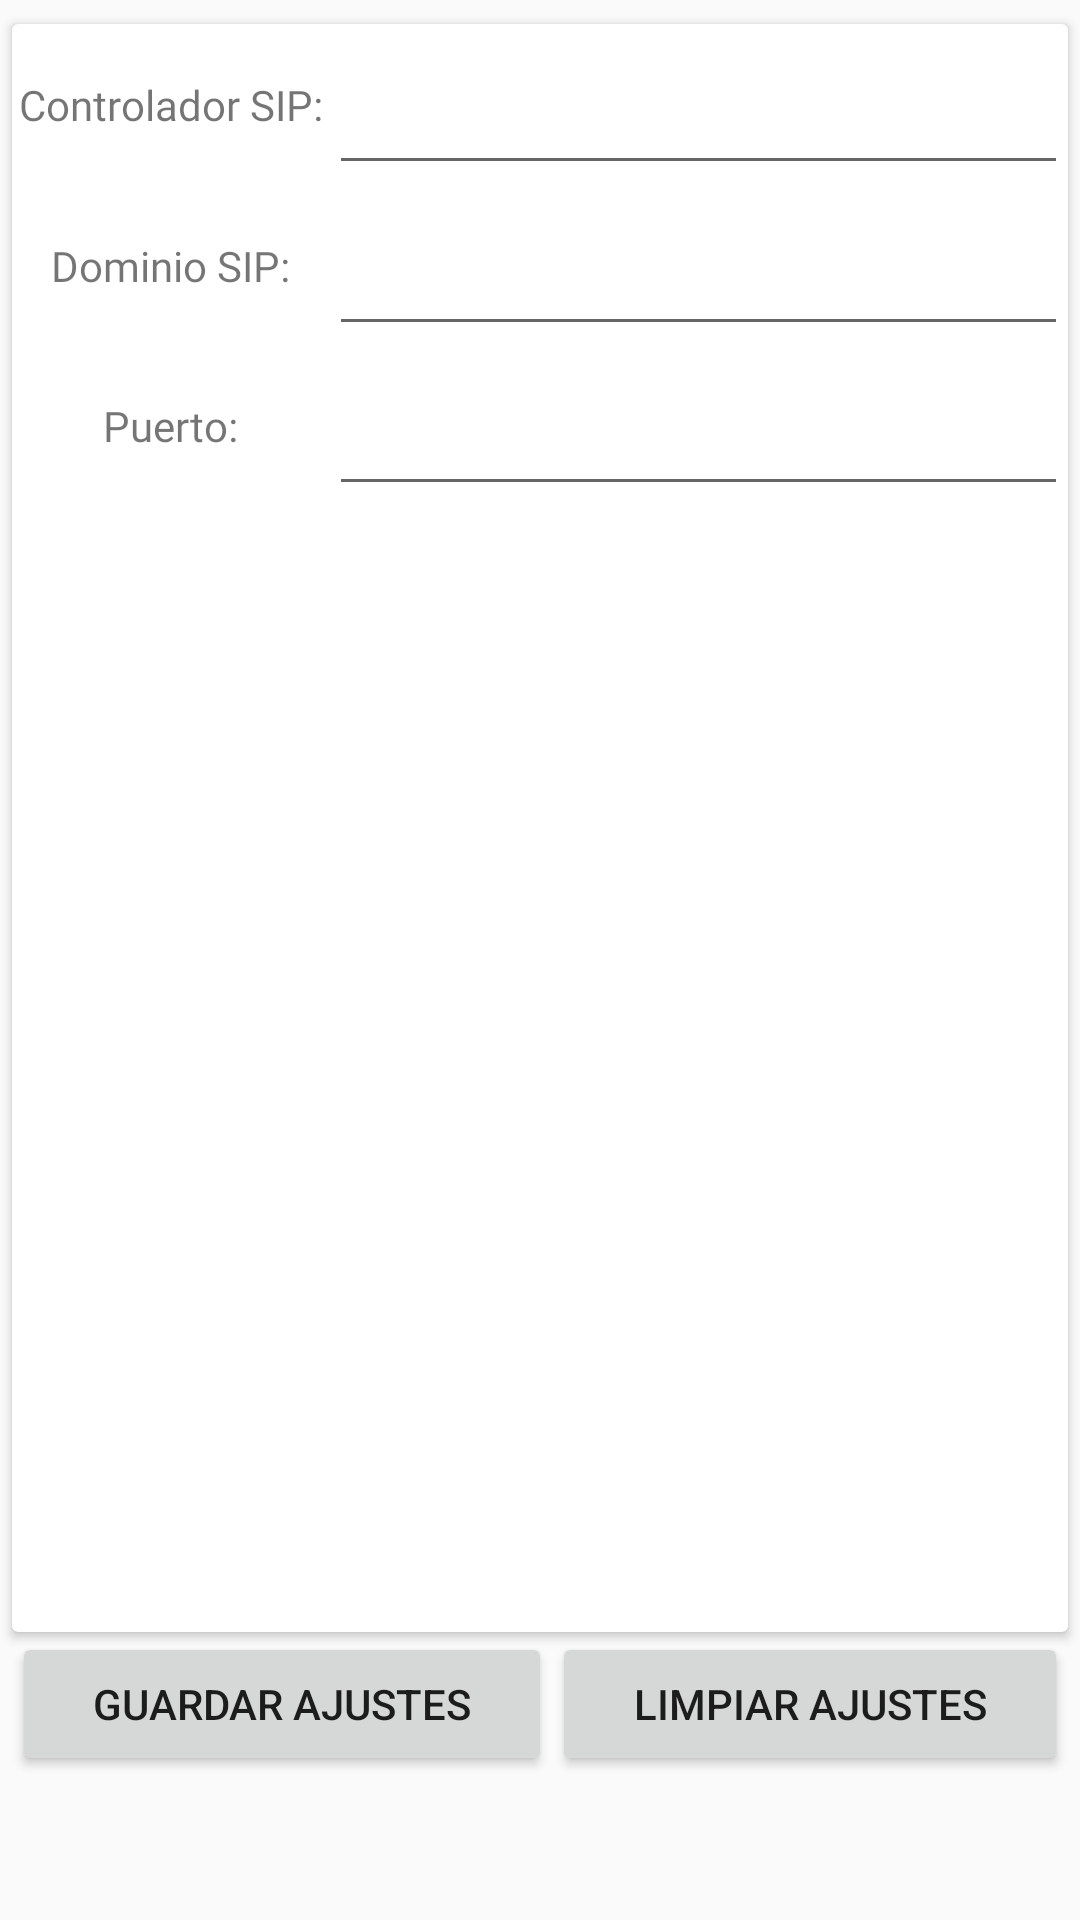

Android layout source for this screen:
<!-- AndroidManifest.xml: application theme AppTheme -->
<!-- res/layout/activity_settings.xml -->
<?xml version="1.0" encoding="utf-8"?>
<androidx.constraintlayout.widget.ConstraintLayout xmlns:android="http://schemas.android.com/apk/res/android"
    xmlns:app="http://schemas.android.com/apk/res-auto"
    xmlns:tools="http://schemas.android.com/tools"
    android:layout_width="match_parent"
    android:layout_height="match_parent"
    tools:context=".Settings">

    <androidx.cardview.widget.CardView
        android:layout_width="match_parent"
        android:layout_height="0dp"
        android:layout_marginStart="4dp"
        android:layout_marginTop="8dp"
        android:layout_marginEnd="4dp"
        app:layout_constraintBottom_toTopOf="@+id/linearLayout2"
        app:layout_constraintEnd_toEndOf="parent"
        app:layout_constraintStart_toStartOf="parent"
        app:layout_constraintTop_toTopOf="parent" >

        <androidx.constraintlayout.widget.ConstraintLayout
            android:layout_width="match_parent"
            android:layout_height="match_parent">

            <EditText
                android:id="@+id/sip_port_txt"
                style="@style/settings_inputs"
                android:layout_width="0dp"
                android:layout_height="0dp"
                android:ems="10"
                android:inputType="number"
                app:layout_constraintBottom_toTopOf="@+id/guideline7"
                app:layout_constraintEnd_toEndOf="parent"
                app:layout_constraintHorizontal_bias="0.523"
                app:layout_constraintStart_toStartOf="@+id/guideline22"
                app:layout_constraintTop_toTopOf="@+id/guideline6" />

            <TextView
                android:id="@+id/textView9"
                style="@style/settings_style_labels"
                android:layout_width="0dp"
                android:layout_height="0dp"
                android:text="@string/port_lbl"
                app:layout_constraintBottom_toTopOf="@+id/guideline7"
                app:layout_constraintEnd_toStartOf="@+id/guideline22"
                app:layout_constraintHorizontal_bias="0.0"
                app:layout_constraintStart_toStartOf="parent"
                app:layout_constraintTop_toTopOf="@+id/guideline6" />

            <androidx.constraintlayout.widget.Guideline
                android:id="@+id/guideline5"
                android:layout_width="wrap_content"
                android:layout_height="wrap_content"
                android:orientation="horizontal"
                app:layout_constraintGuide_percent="0.1" />

            <androidx.constraintlayout.widget.Guideline
                android:id="@+id/guideline6"
                android:layout_width="wrap_content"
                android:layout_height="wrap_content"
                android:orientation="horizontal"
                app:layout_constraintGuide_percent="0.2" />

            <androidx.constraintlayout.widget.Guideline
                android:id="@+id/guideline7"
                android:layout_width="wrap_content"
                android:layout_height="wrap_content"
                android:orientation="horizontal"
                app:layout_constraintGuide_percent="0.3" />

            <androidx.constraintlayout.widget.Guideline
                android:id="@+id/guideline16"
                android:layout_width="wrap_content"
                android:layout_height="wrap_content"
                android:orientation="horizontal"
                app:layout_constraintGuide_percent="0.4" />

            <androidx.constraintlayout.widget.Guideline
                android:id="@+id/guideline17"
                android:layout_width="wrap_content"
                android:layout_height="wrap_content"
                android:orientation="horizontal"
                app:layout_constraintGuide_percent="0.5" />

            <androidx.constraintlayout.widget.Guideline
                android:id="@+id/guideline18"
                android:layout_width="wrap_content"
                android:layout_height="wrap_content"
                android:orientation="horizontal"
                app:layout_constraintGuide_percent="0.6" />

            <androidx.constraintlayout.widget.Guideline
                android:id="@+id/guideline19"
                android:layout_width="wrap_content"
                android:layout_height="wrap_content"
                android:orientation="horizontal"
                app:layout_constraintGuide_percent="0.7" />

            <androidx.constraintlayout.widget.Guideline
                android:id="@+id/guideline20"
                android:layout_width="wrap_content"
                android:layout_height="wrap_content"
                android:orientation="horizontal"
                app:layout_constraintGuide_percent="0.8" />

            <androidx.constraintlayout.widget.Guideline
                android:id="@+id/guideline21"
                android:layout_width="wrap_content"
                android:layout_height="wrap_content"
                android:orientation="horizontal"
                app:layout_constraintGuide_percent="0.9" />

            <androidx.constraintlayout.widget.Guideline
                android:id="@+id/guideline22"
                android:layout_width="wrap_content"
                android:layout_height="wrap_content"
                android:orientation="vertical"
                app:layout_constraintGuide_percent="0.3" />

            <TextView
                android:id="@+id/textView3"
                style="@style/settings_style_labels"
                android:text="@string/sip_controller_hint"
                app:layout_constraintBottom_toTopOf="@+id/guideline5"
                app:layout_constraintEnd_toStartOf="@+id/guideline22"
                app:layout_constraintStart_toStartOf="parent"
                app:layout_constraintTop_toTopOf="parent" />

            <EditText
                android:id="@+id/sip_controller_txt"
                style="@style/settings_inputs"
                app:layout_constraintBottom_toTopOf="@+id/guideline5"
                app:layout_constraintEnd_toEndOf="parent"
                app:layout_constraintStart_toStartOf="@+id/guideline22"
                app:layout_constraintTop_toTopOf="parent" />

            <TextView
                android:id="@+id/textView5"
                style="@style/settings_style_labels"
                android:layout_width="0dp"
                android:layout_height="0dp"
                android:text="@string/sip_domain_label"
                app:layout_constraintBottom_toTopOf="@+id/guideline6"
                app:layout_constraintEnd_toStartOf="@+id/guideline22"
                app:layout_constraintStart_toStartOf="parent"
                app:layout_constraintTop_toTopOf="@+id/guideline5" />

            <EditText
                android:id="@+id/sip_domain_txt"
                style="@style/settings_inputs"
                android:layout_width="0dp"
                android:layout_height="0dp"
                android:ems="10"
                android:inputType="textPersonName"
                app:layout_constraintBottom_toTopOf="@+id/guideline6"
                app:layout_constraintEnd_toEndOf="parent"
                app:layout_constraintHorizontal_bias="0.523"
                app:layout_constraintStart_toStartOf="@+id/guideline22"
                app:layout_constraintTop_toTopOf="@+id/guideline5" />

        </androidx.constraintlayout.widget.ConstraintLayout>
    </androidx.cardview.widget.CardView>

    <androidx.constraintlayout.widget.Guideline
        android:id="@+id/guideline"
        android:layout_width="wrap_content"
        android:layout_height="wrap_content"
        android:orientation="horizontal"
        app:layout_constraintGuide_percent="0.85" />

    <androidx.constraintlayout.widget.Guideline
        android:id="@+id/guideline2"
        android:layout_width="wrap_content"
        android:layout_height="wrap_content"
        android:orientation="horizontal"
        app:layout_constraintGuide_percent="0.95" />

    <LinearLayout
        android:id="@+id/linearLayout2"
        android:layout_width="match_parent"
        android:layout_height="0dp"
        android:layout_marginStart="4dp"
        android:layout_marginEnd="4dp"
        android:layout_marginBottom="4dp"
        android:orientation="horizontal"
        app:layout_constraintBottom_toTopOf="@+id/guideline2"
        app:layout_constraintEnd_toEndOf="parent"
        app:layout_constraintStart_toStartOf="parent"
        app:layout_constraintTop_toTopOf="@+id/guideline">

        <Button
            android:id="@+id/guardar_ajustes_btn"
            android:layout_width="wrap_content"
            android:layout_height="wrap_content"
            android:layout_weight="1"
            android:text="@string/save_settings_btn" />

        <Button
            android:id="@+id/limpiar_ajustes_btn"
            android:layout_width="wrap_content"
            android:layout_height="wrap_content"
            android:layout_weight="1"
            android:text="@string/cleaR_settings_btn" />
    </LinearLayout>

</androidx.constraintlayout.widget.ConstraintLayout>
<!-- resources referenced by this layout -->
<resources>
  <string name="cleaR_settings_btn">Limpiar Ajustes</string>
  <string name="port_lbl">Puerto:</string>
  <string name="save_settings_btn">Guardar Ajustes</string>
  <string name="sip_controller_hint">Controlador SIP:</string>
  <string name="sip_domain_label">Dominio SIP:</string>
  <style name="settings_inputs">
          <item name="android:layout_width">0dp</item>
          <item name="android:layout_height">0dp</item>
          <item name="android:ems">10</item>
          <item name="android:fontFamily">@font/montserrat</item>
          <item name="android:inputType">textPersonName</item>
          <item name="android:textSize">14sp</item>
      </style>
  <style name="settings_style_labels">
          <item name="android:layout_width">0dp</item>
          <item name="android:layout_height">0dp</item>
          <item name="android:fontFamily">@font/montserrat</item>
          <item name="android:gravity">center</item>
      </style>
  <style name="AppTheme" parent="Theme.AppCompat.Light.DarkActionBar">
          
          <item name="colorPrimary">@color/colorPrimary</item>
          <item name="colorPrimaryDark">@color/colorPrimaryDark</item>
          <item name="colorAccent">@color/colorAccent</item>
      </style>
  <!-- not gathered from this repository: default colours our renderer supplied (Android Studio template values) -->
  <color name="colorPrimary">#FF6200EE</color>
  <color name="colorPrimaryDark">#FF3700B3</color>
  <color name="colorAccent">#FF03DAC5</color>
</resources>
